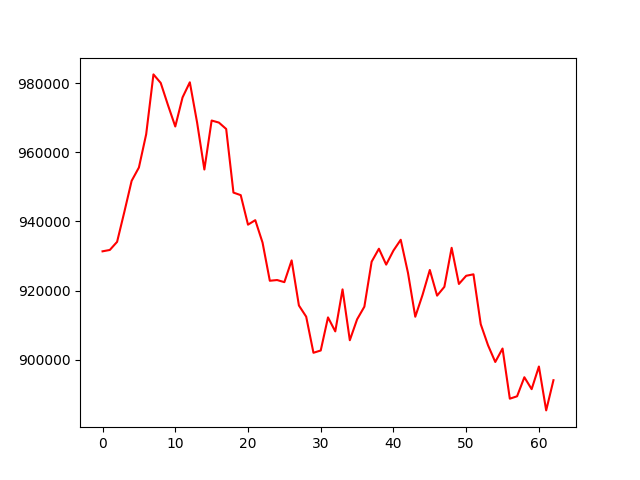

The file beside this chart, header and first rows:
account_value, date, daily_return
931356, 2023-07-07, 
931751, 2023-07-10, 0.000424
934100, 2023-07-11, 0.002521
942798, 2023-07-12, 0.009311
951777, 2023-07-13, 0.009523
955646, 2023-07-14, 0.004065
965289, 2023-07-17, 0.01009
982620, 2023-07-18, 0.01795
980145, 2023-07-19, -0.002518
973695, 2023-07-20, -0.006581
967527, 2023-07-21, -0.006335
975946, 2023-07-24, 0.008702
980333, 2023-07-25, 0.004494
968689, 2023-07-26, -0.01188
955063, 2023-07-27, -0.01407
969253, 2023-07-28, 0.01486
968658, 2023-07-31, -0.0006144
966807, 2023-08-01, -0.00191
948374, 2023-08-02, -0.01907
947632, 2023-08-03, -0.0007832
939081, 2023-08-04, -0.009023
940383, 2023-08-07, 0.001387
933889, 2023-08-08, -0.006906
922829, 2023-08-09, -0.01184
923038, 2023-08-10, 0.0002268
922424, 2023-08-11, -0.0006646
928730, 2023-08-14, 0.006835
915662, 2023-08-15, -0.01407
912425, 2023-08-16, -0.003535
901961, 2023-08-17, -0.01147
902621, 2023-08-18, 0.0007322
912211, 2023-08-21, 0.01062
908158, 2023-08-22, -0.004443
920327, 2023-08-23, 0.0134
905595, 2023-08-24, -0.01601
911647, 2023-08-25, 0.006682
915318, 2023-08-28, 0.004027
928354, 2023-08-29, 0.01424
932108, 2023-08-30, 0.004043
927504, 2023-08-31, -0.004939
931584, 2023-09-01, 0.004398
934703, 2023-09-05, 0.003348
925086, 2023-09-06, -0.01029
912400, 2023-09-07, -0.01371
918732, 2023-09-08, 0.006939
925951, 2023-09-11, 0.007858
918515, 2023-09-12, -0.008031
921066, 2023-09-13, 0.002778
932378, 2023-09-14, 0.01228
921897, 2023-09-15, -0.01124
924269, 2023-09-18, 0.002573
924693, 2023-09-19, 0.000459
910250, 2023-09-20, -0.01562
904158, 2023-09-21, -0.006693
899294, 2023-09-22, -0.005379
903192, 2023-09-25, 0.004334
888659, 2023-09-26, -0.01609
889353, 2023-09-27, 0.0007813
894873, 2023-09-28, 0.006207
891417, 2023-09-29, -0.003862
... 3 more rows
